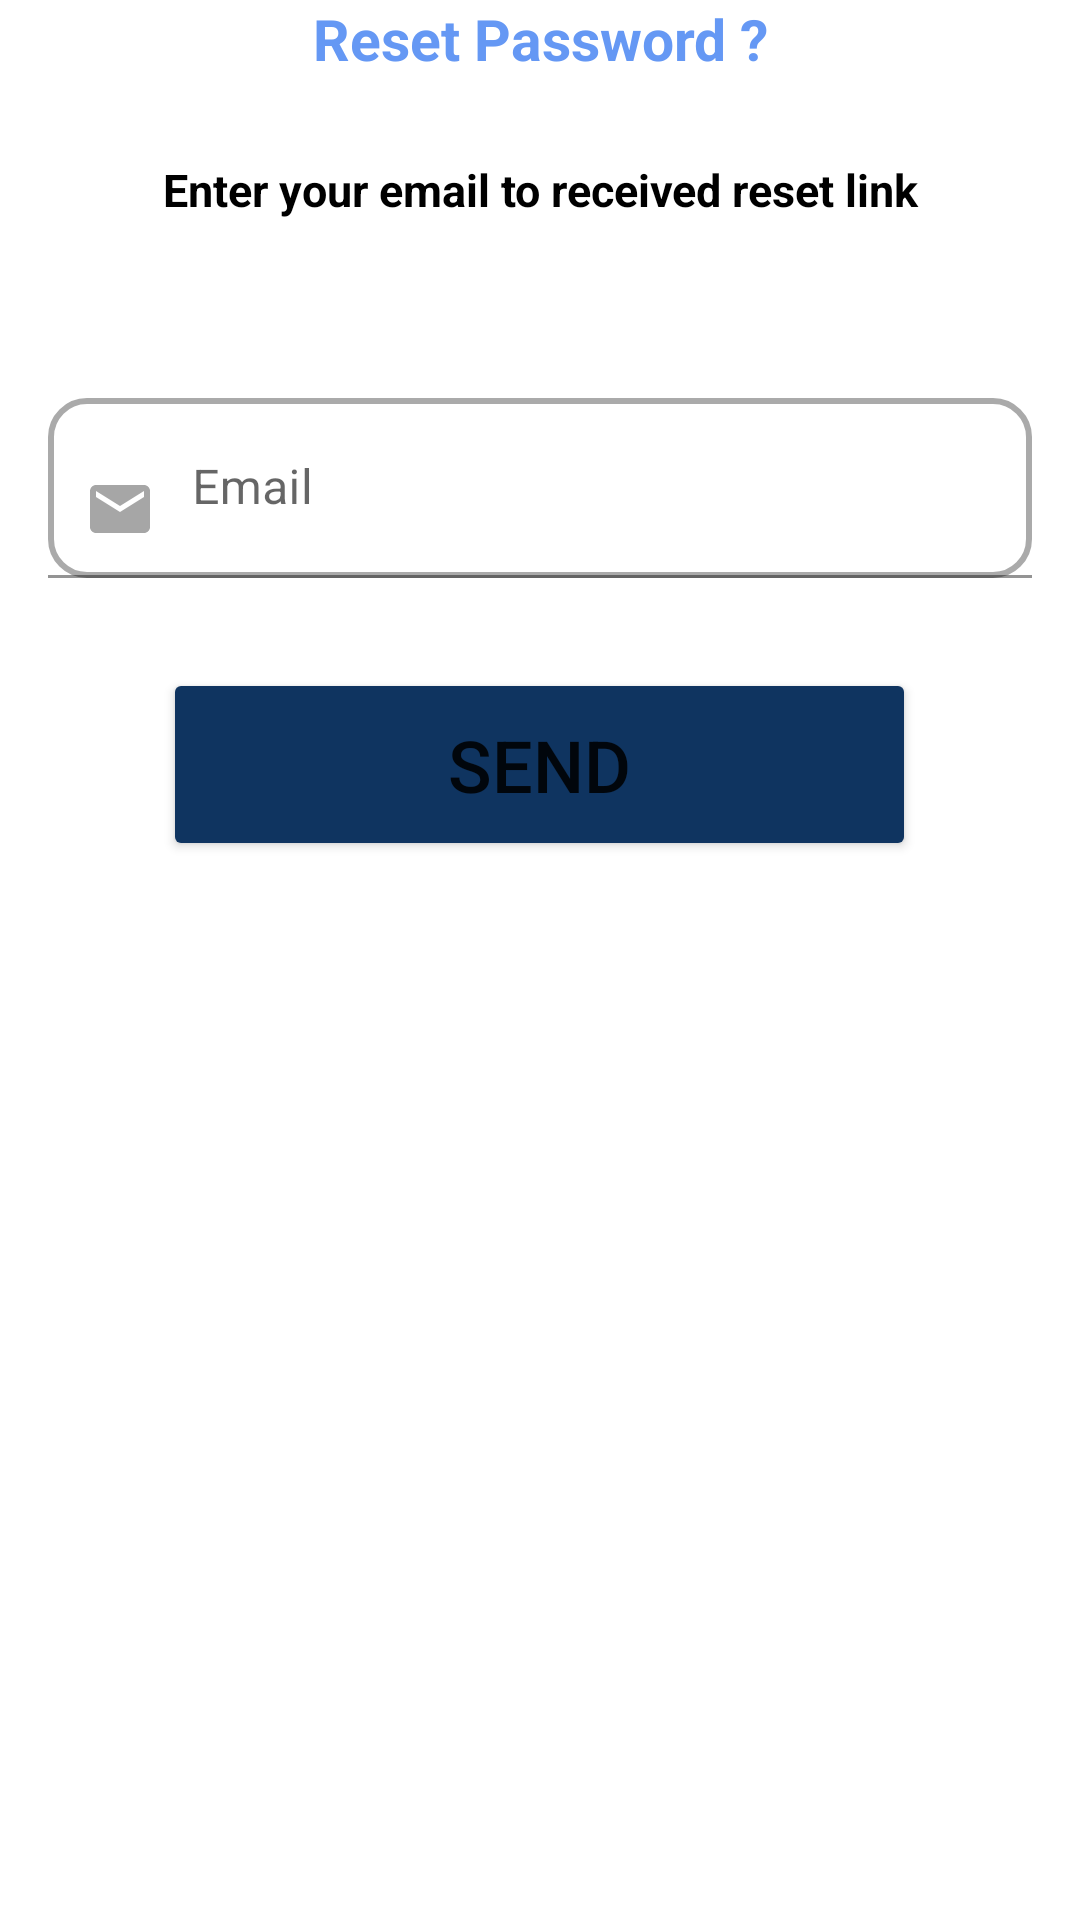

Here is an Android app screen rendered from its layout file. Give the layout XML and the strings, colors and styles it references.
<!-- AndroidManifest.xml: application theme Theme.Aghithni -->
<!-- res/layout/activity_reset_psswd.xml -->
<?xml version="1.0" encoding="utf-8"?>
<LinearLayout xmlns:android="http://schemas.android.com/apk/res/android"
    android:layout_width="match_parent"
    android:layout_height="wrap_content"
    xmlns:app="http://schemas.android.com/apk/res-auto"
    android:layout_gravity="center"
    android:orientation="vertical">


    <TextView
        android:id="@+id/resset_psswd_txt_id"
        android:layout_width="match_parent"
        android:layout_height="wrap_content"
        android:gravity="center"
        android:text="Reset Password ?"
        android:textColor="@color/blue"
        android:textSize="19sp"
        android:textStyle="bold" />


    <TextView
        android:id="@+id/reset_link_txt_id"
        android:layout_width="match_parent"
        android:layout_height="75dp"
        android:gravity="center"
        android:textSize="15dp"
        android:textStyle="bold"
        android:text="Enter your email to received reset link"
        android:textColor="@color/black" />

    <com.google.android.material.textfield.TextInputLayout
        android:id="@+id/emailField1_text_input_layout"
        android:layout_width="match_parent"
        android:layout_height="wrap_content"
        app:boxStrokeColor="@color/color_grey"
        app:hintTextColor="#000000">

        <EditText
            android:id="@+id/emailField1"
            android:layout_width="match_parent"
            android:layout_height="60dp"
            android:layout_marginStart="16dp"
            android:layout_marginTop="32dp"
            android:layout_marginEnd="16dp"
            android:background="@drawable/custom_edit_text_rounded"
            android:drawableStart="@drawable/custom_mail_icon"
            android:drawablePadding="12dp"
            android:hint="Email"
            android:paddingStart="12dp"
            android:paddingEnd="12dp" />
    </com.google.android.material.textfield.TextInputLayout>

    <Button
        android:id="@+id/register_btn_id"
        android:layout_width="251dp"
        android:layout_height="wrap_content"
        android:layout_gravity="center"
        android:layout_marginTop="30dp"
        android:layout_marginBottom="30dp"
        android:backgroundTint="#0F3460"
        android:padding="16dp"
        android:text="Send"
        android:textSize="24sp"
        app:cornerRadius="17dp"
        app:layout_constraintBottom_toBottomOf="parent"
        app:layout_constraintEnd_toEndOf="parent"
        app:layout_constraintStart_toStartOf="parent"
        app:layout_constraintTop_toTopOf="parent"
        app:layout_constraintVertical_bias="0.84" />

</LinearLayout>
<!-- resources referenced by this layout -->
<resources>
  <color name="black">#000000</color>
  <color name="blue">#6598f4</color>
  <color name="color_grey">#5D5C5C</color>
  <!-- drawable custom_edit_text_rounded (drawable) -->
  <?xml version="1.0" encoding="utf-8"?>
  <selector xmlns:android="http://schemas.android.com/apk/res/android">
  
      
      <item android:state_enabled="true" android:state_focused="true">
          <shape android:shape="rectangle">
              <solid android:color="@android:color/white" />
              <corners android:radius="12dp" />
              <stroke android:width="2dp" android:color="@color/black" />
          </shape>
      </item>
  
      
      <item android:state_enabled="true">
          <shape android:shape="rectangle">
              <solid android:color="@android:color/white" />
              <corners android:radius="12dp" />
              <stroke android:width="2dp" android:color="@android:color/darker_gray" />
          </shape>
      </item>
  
  </selector>
  <!-- drawable custom_mail_icon (drawable) -->
  <?xml version="1.0" encoding="utf-8"?>
  <selector xmlns:android="http://schemas.android.com/apk/res/android">
      
      <item android:drawable="@drawable/ic_mail_focused" android:state_focused="true" />
  
      
      <item android:drawable="@drawable/ic_baseline_email_24"
          android:state_focused="false" />
  </selector>
  <style name="Theme.Aghithni" parent="Theme.MaterialComponents.Light.NoActionBar">
          
          <item name="colorPrimary">@color/purple_500</item>
          <item name="colorPrimaryVariant">@color/purple_700</item>
          <item name="colorOnPrimary">@color/white</item>
          
          <item name="colorSecondary">@color/teal_200</item>
          <item name="colorSecondaryVariant">@color/teal_700</item>
          <item name="colorOnSecondary">@color/black</item>
          
          <item name="android:statusBarColor">?attr/colorPrimaryVariant</item>
  
          
      </style>
  <!-- drawable ic_mail_focused (drawable) -->
  <vector android:height="24dp" android:tint="#0A6A6A"
      android:viewportHeight="24" android:viewportWidth="24"
      android:width="24dp" xmlns:android="http://schemas.android.com/apk/res/android">
      <path android:fillColor="@android:color/white" android:pathData="M20,4L4,4c-1.1,0 -1.99,0.9 -1.99,2L2,18c0,1.1 0.9,2 2,2h16c1.1,0 2,-0.9 2,-2L22,6c0,-1.1 -0.9,-2 -2,-2zM20,8l-8,5 -8,-5L4,6l8,5 8,-5v2z"/>
  </vector>
  <!-- drawable ic_baseline_email_24 (drawable) -->
  <vector
      android:height="24dp"
      android:tint="#A6A6A6"
      android:viewportHeight="24"
      android:viewportWidth="24"
      android:width="24dp"
      xmlns:android="http://schemas.android.com/apk/res/android">
      <path android:fillColor="@android:color/white"
          android:pathData="M20,4L4,4c-1.1,0 -1.99,0.9 -1.99,2L2,18c0,1.1 0.9,2 2,2h16c1.1,0 2,-0.9 2,-2L22,6c0,-1.1 -0.9,-2 -2,-2zM20,8l-8,5 -8,-5L4,6l8,5 8,-5v2z"/>
  </vector>
  <color name="purple_500">#FF6200EE</color>
  <color name="purple_700">#FF3700B3</color>
  <color name="white">#FFFFFFFF</color>
  <color name="teal_200">#FF03DAC5</color>
  <color name="teal_700">#FF018786</color>
</resources>
